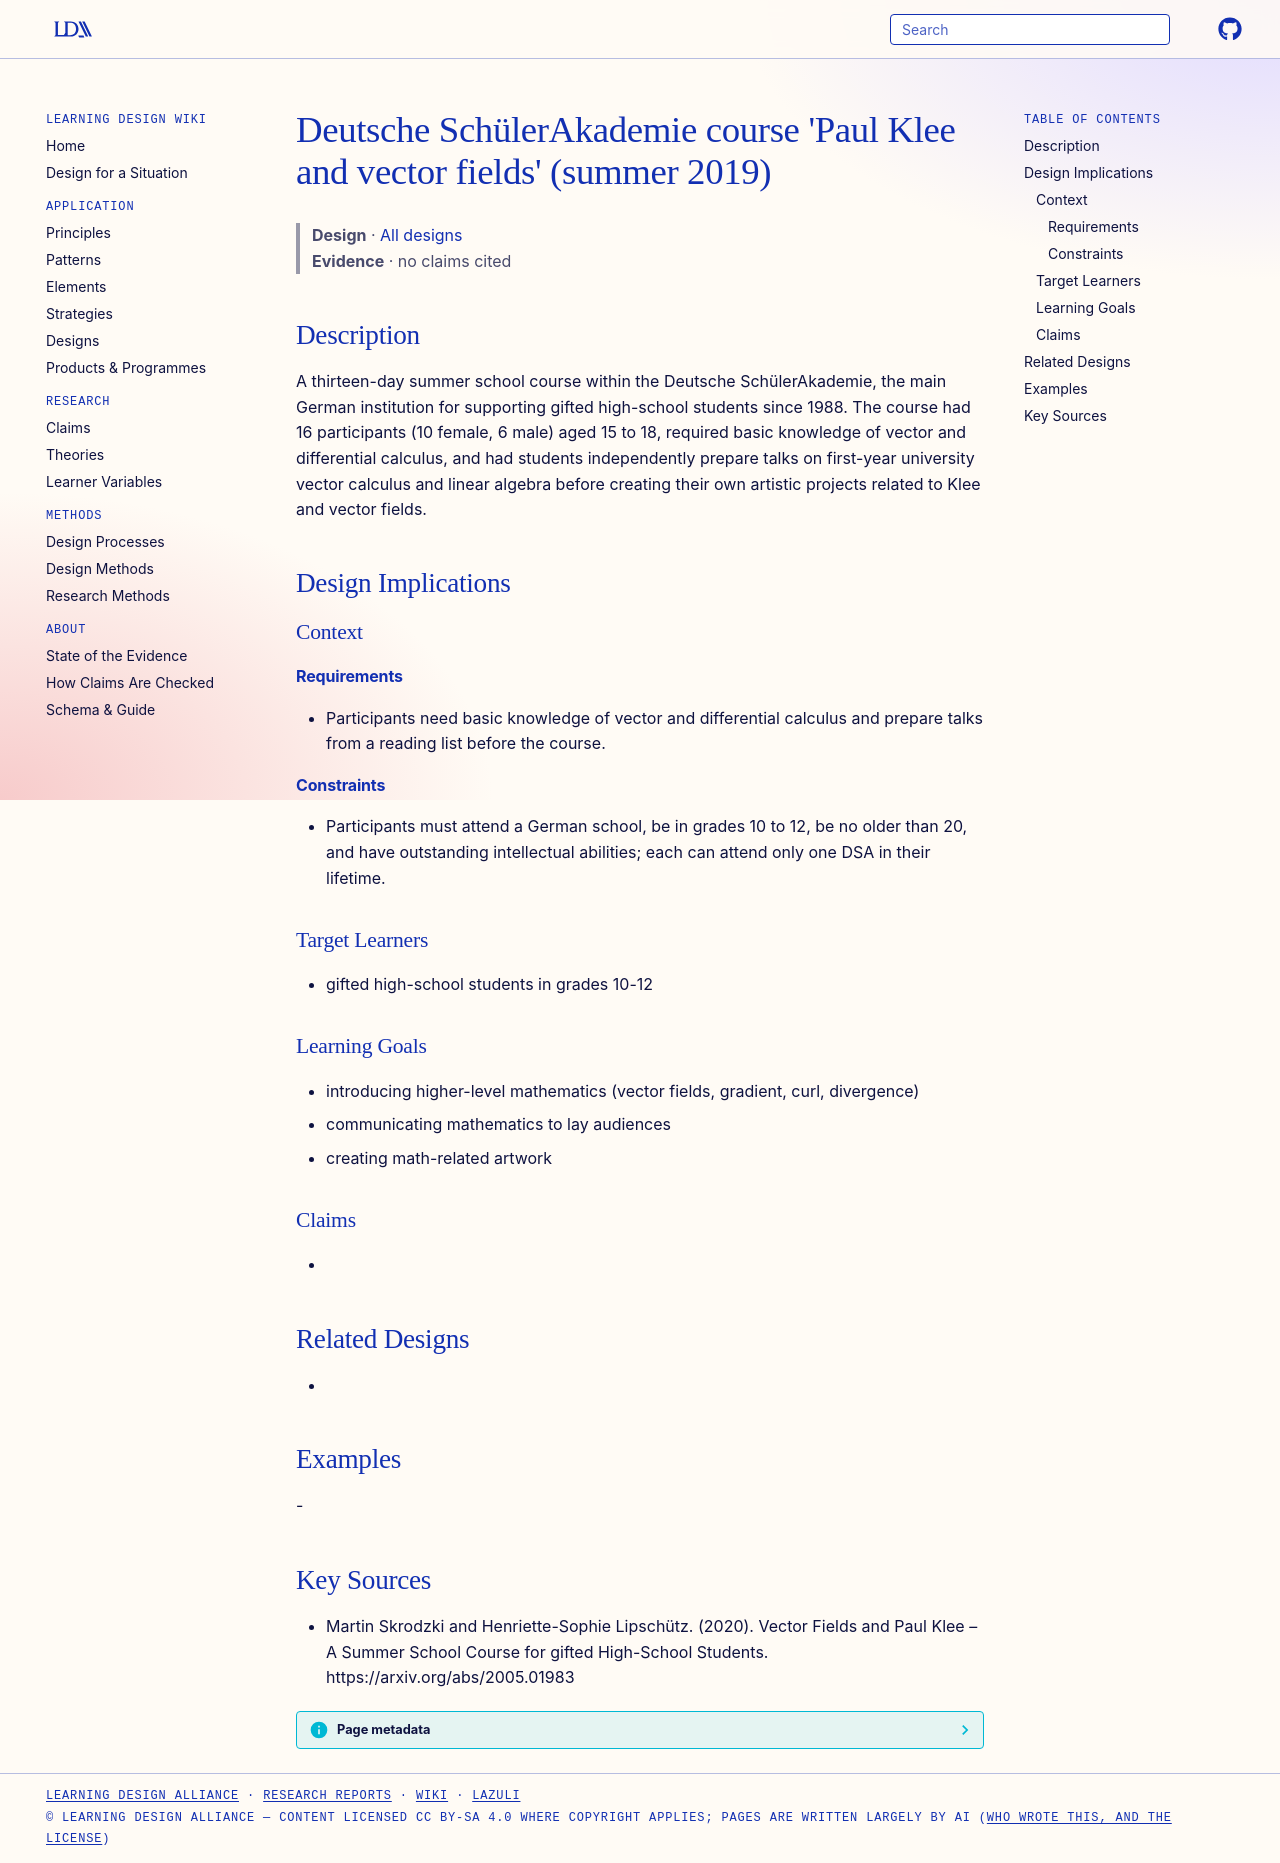

repository: Learning-Design-Alliance/learning-wiki · page: designs/dsa-2019-klee-vector-fields-course/index.html · generator: mkdocs

---
type: design
id: dsa-2019-klee-vector-fields-course
title: "Deutsche SchülerAkademie course 'Paul Klee and vector fields' (summer 2019)"
description: A thirteen-day summer school course within the Deutsche SchülerAkademie, the main German institution for supporting gifted high-school students since 1988.
status: review
generated:
  by: "process:settle-candidates"
  at: 2026-11-18
sources:
  - id: martin-skrodzki-and-henriette-sophie-lipschütz-2020
    resource: "https://arxiv.org/abs/2005.01983"
    title: "Martin Skrodzki and Henriette-Sophie Lipschütz. (2020). Vector Fields and Paul Klee – A Summer School Course for gifted High-School Students. https://arxiv.org/abs/2005.01983"
    author: Martin Skrodzki and Henriette-Sophie Lipschütz
---

# Deutsche SchülerAkademie course 'Paul Klee and vector fields' (summer 2019)

> **Design** · [All designs](index.md)
> **Evidence** · no claims cited

## Description
A thirteen-day summer school course within the Deutsche SchülerAkademie, the main German institution for supporting gifted high-school students since 1988. The course had 16 participants (10 female, 6 male) aged 15 to 18, required basic knowledge of vector and differential calculus, and had students independently prepare talks on first-year university vector calculus and linear algebra before creating their own artistic projects related to Klee and vector fields.

## Design Implications

### Context
#### Requirements
- Participants need basic knowledge of vector and differential calculus and prepare talks from a reading list before the course.
#### Constraints
- Participants must attend a German school, be in grades 10 to 12, be no older than 20, and have outstanding intellectual abilities; each can attend only one DSA in their lifetime.

### Target Learners
- gifted high-school students in grades 10-12

### Learning Goals
- introducing higher-level mathematics (vector fields, gradient, curl, divergence)
- communicating mathematics to lay audiences
- creating math-related artwork

### Claims
- 

## Related Designs
- 

## Examples
-

## Key Sources
- Martin Skrodzki and Henriette-Sophie Lipschütz. (2020). Vector Fields and Paul Klee – A Summer School Course for gifted High-School Students. https://arxiv.org/abs/2005.01983
